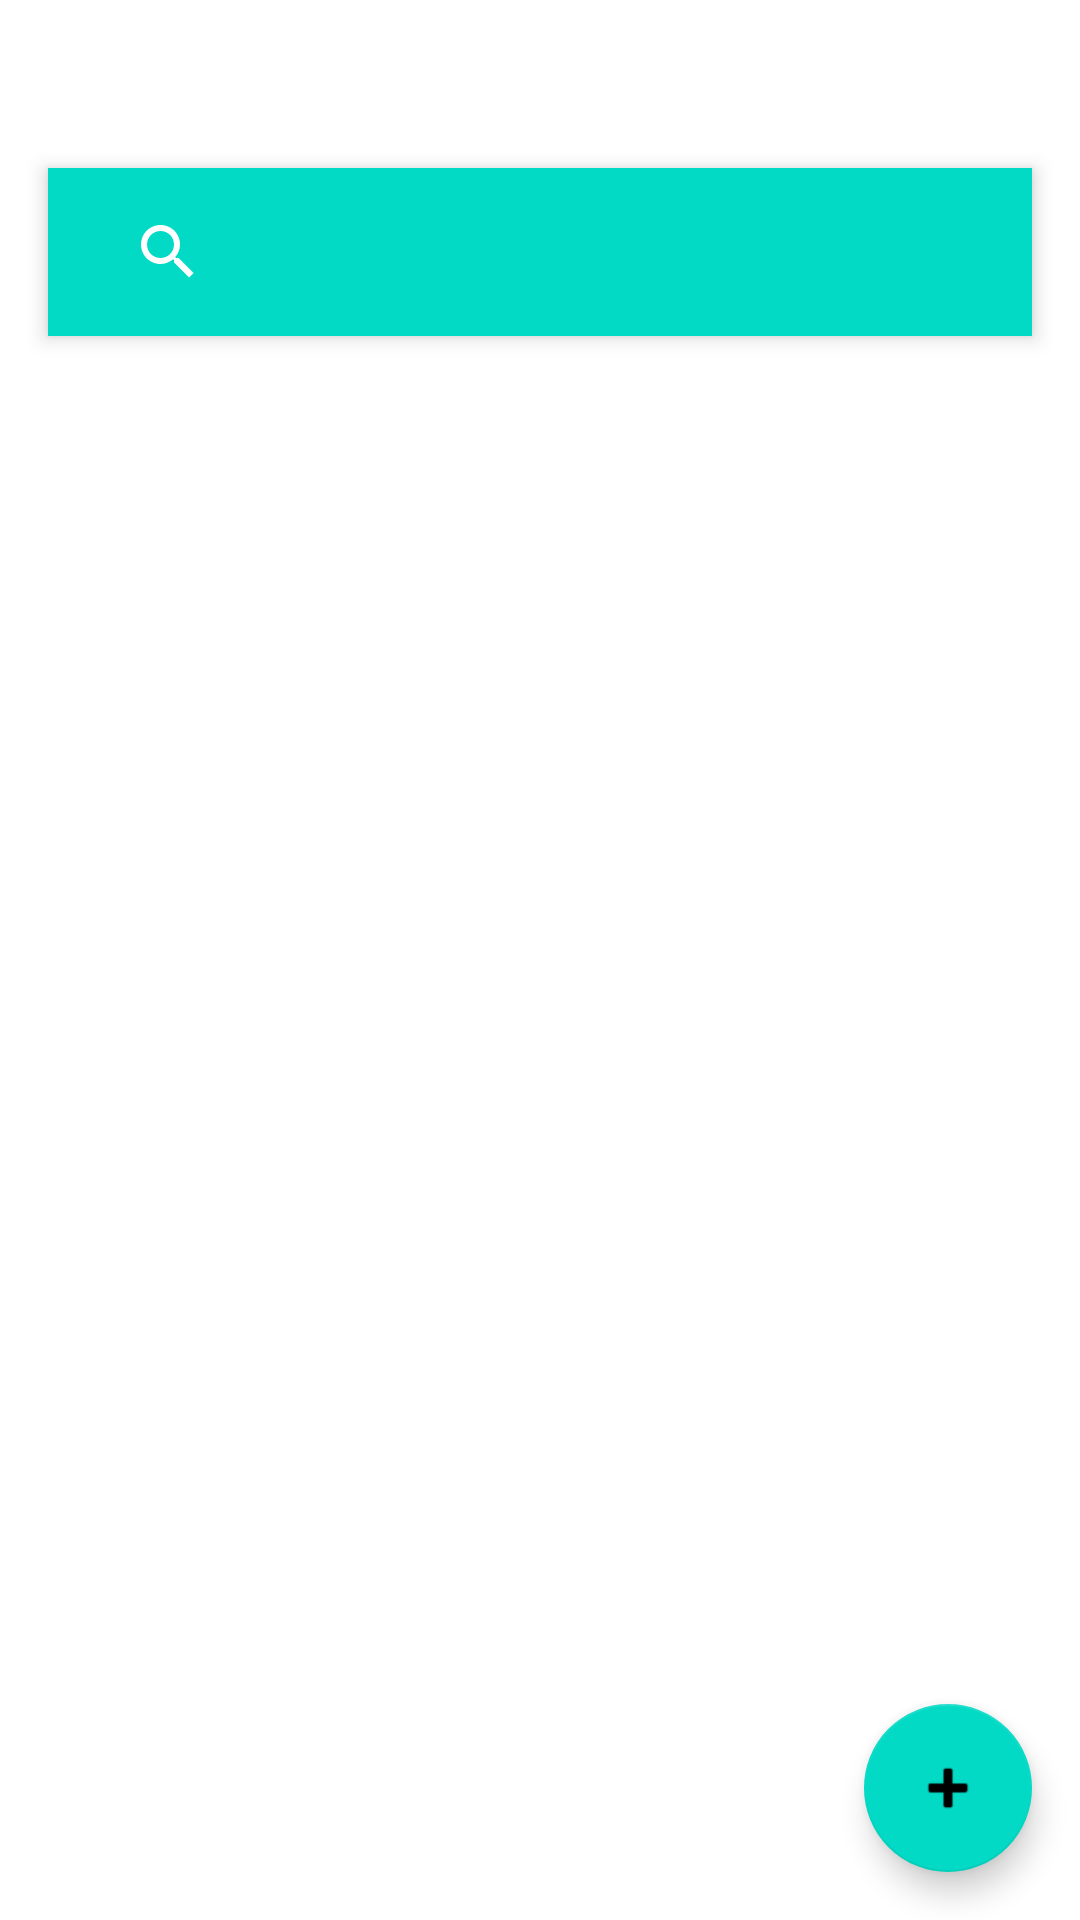

Layout XML and referenced resources for this Android screen:
<!-- AndroidManifest.xml: application theme Theme.OfflineTaskTracker -->
<!-- res/layout/activity_main.xml -->
<?xml version="1.0" encoding="utf-8"?>
<androidx.constraintlayout.widget.ConstraintLayout
    xmlns:android="http://schemas.android.com/apk/res/android"
    xmlns:app="http://schemas.android.com/apk/res-auto"
    xmlns:tools="http://schemas.android.com/tools"
    android:layout_width="match_parent"
    android:layout_height="match_parent"
    tools:context=".MainActivity">

    <com.google.android.material.appbar.MaterialToolbar
        android:id="@+id/toolbar"
        android:layout_width="0dp"
        android:layout_height="wrap_content"
        android:layout_marginLeft="16dp"
        android:layout_marginRight="16dp"
        android:layout_marginTop="?attr/actionBarSize"
        android:theme="@style/ThemeOverlay.AppCompat.Dark.ActionBar"
        app:layout_constraintTop_toTopOf="parent"
        app:layout_constraintStart_toStartOf="parent"
        app:layout_constraintEnd_toEndOf="parent"
        android:background="@color/teal_200"
        android:elevation="4dp"
        app:popupTheme="@style/ThemeOverlay.MaterialComponents.Toolbar.Primary"
        app:titleTextColor="@color/white"
        app:subtitleTextColor="@color/white">

        <androidx.appcompat.widget.SearchView
            android:id="@+id/search_view"
            android:layout_width="match_parent"
            android:layout_height="wrap_content"
            android:queryHint="Search tasks"
            app:queryBackground="@null"
            app:queryHint="Search"
            />
    </com.google.android.material.appbar.MaterialToolbar>

    <androidx.recyclerview.widget.RecyclerView
        android:id="@+id/recyclerView"
        android:layout_width="0dp"
        android:layout_height="0dp"
        app:layout_constraintTop_toBottomOf="@id/toolbar"
        app:layout_constraintStart_toStartOf="parent"
        app:layout_constraintEnd_toEndOf="parent"
        app:layout_constraintBottom_toBottomOf="parent"/>

    <com.google.android.material.floatingactionbutton.FloatingActionButton
        android:id="@+id/fabAddTask"
        android:layout_width="wrap_content"
        android:layout_height="wrap_content"
        android:layout_margin="16dp"
        android:contentDescription="Add Task"
        app:srcCompat="@android:drawable/ic_input_add"
        app:layout_constraintBottom_toBottomOf="parent"
        app:layout_constraintEnd_toEndOf="parent"/>

</androidx.constraintlayout.widget.ConstraintLayout>
<!-- resources referenced by this layout -->
<resources>
  <color name="teal_200">#FF03DAC5</color>
  <color name="white">#FFFFFFFF</color>
  <style name="Theme.OfflineTaskTracker" parent="Theme.MaterialComponents.DayNight.DarkActionBar">
          
          <item name="colorPrimary">@color/Green</item>
          <item name="colorPrimaryVariant">@color/teal_700</item>
          <item name="colorOnPrimary">@color/white</item>
          
          <item name="colorSecondary">@color/teal_200</item>
          <item name="colorSecondaryVariant">@color/teal_700</item>
          <item name="colorOnSecondary">@color/black</item>
          
          <item name="android:statusBarColor">?attr/colorPrimaryVariant</item>
          
      </style>
  <color name="Green">#009688</color>
  <color name="teal_700">#FF018786</color>
  <color name="black">#FF000000</color>
</resources>
